6-way image classification set "sim_2" from GitHub (kanghyoukLim/CNN_simplock); label vocabulary: bebel, gear type 1, gear type 2, star, tri, wheel.

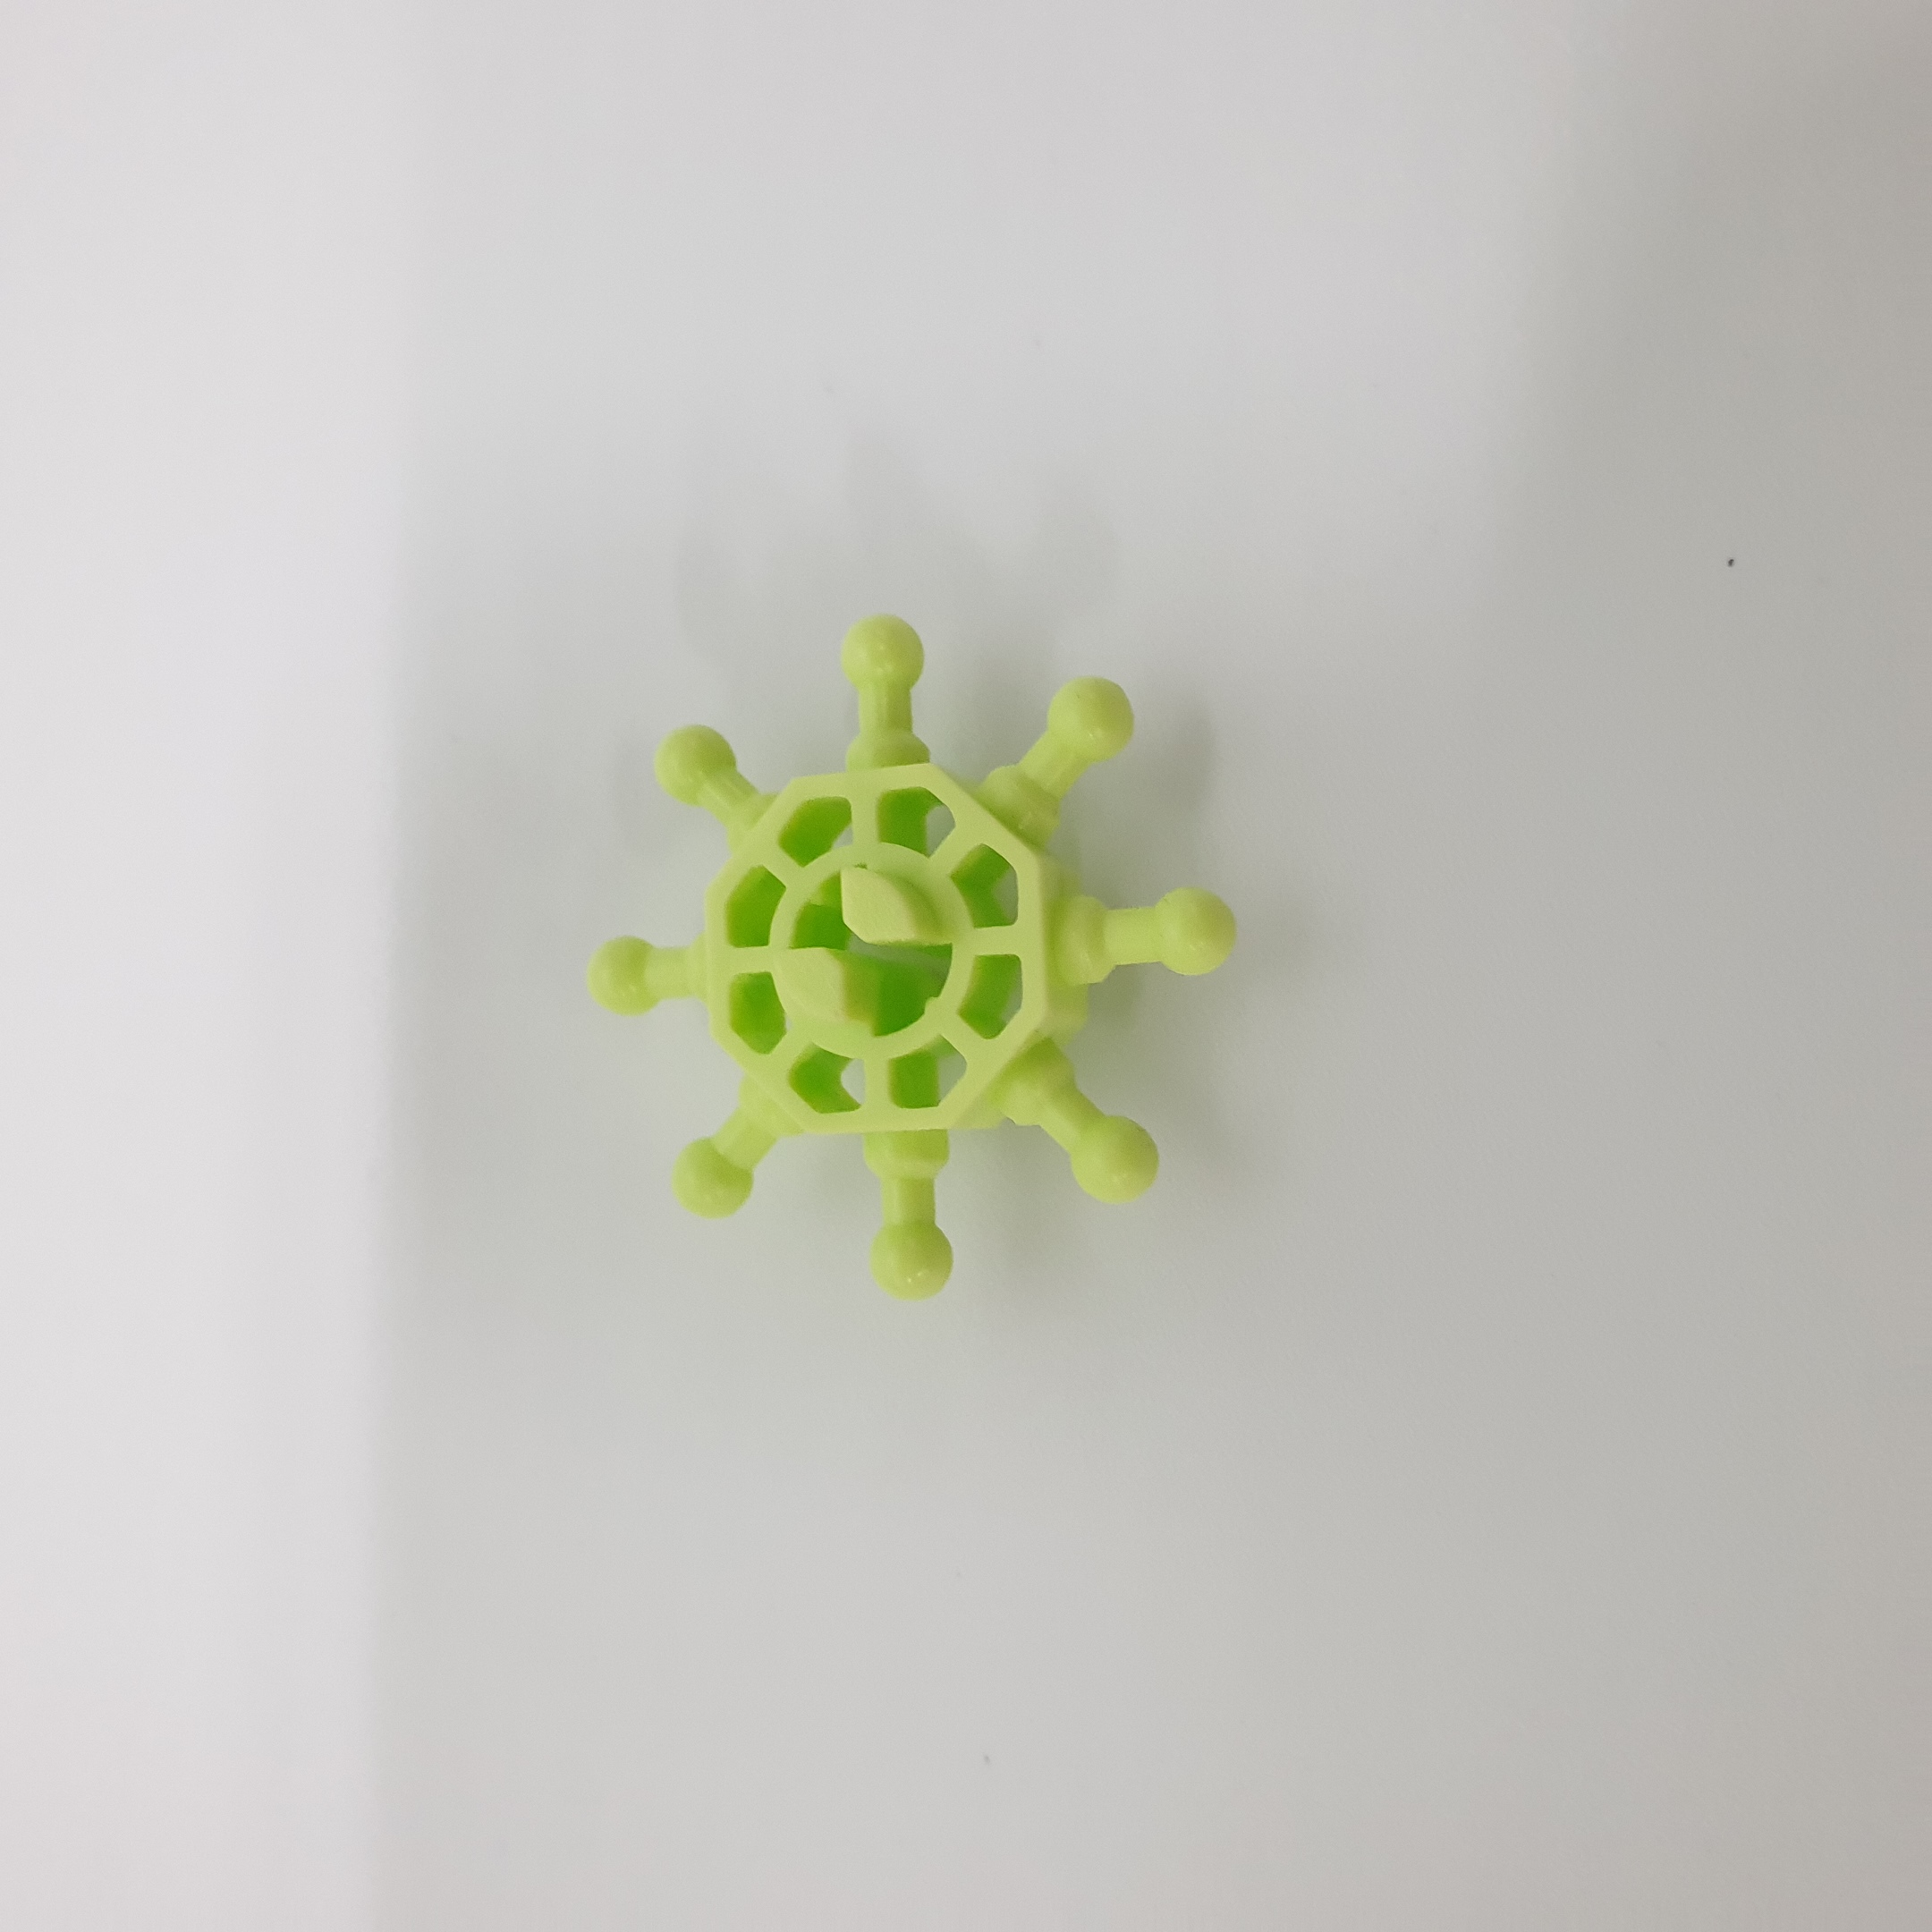
Label: star

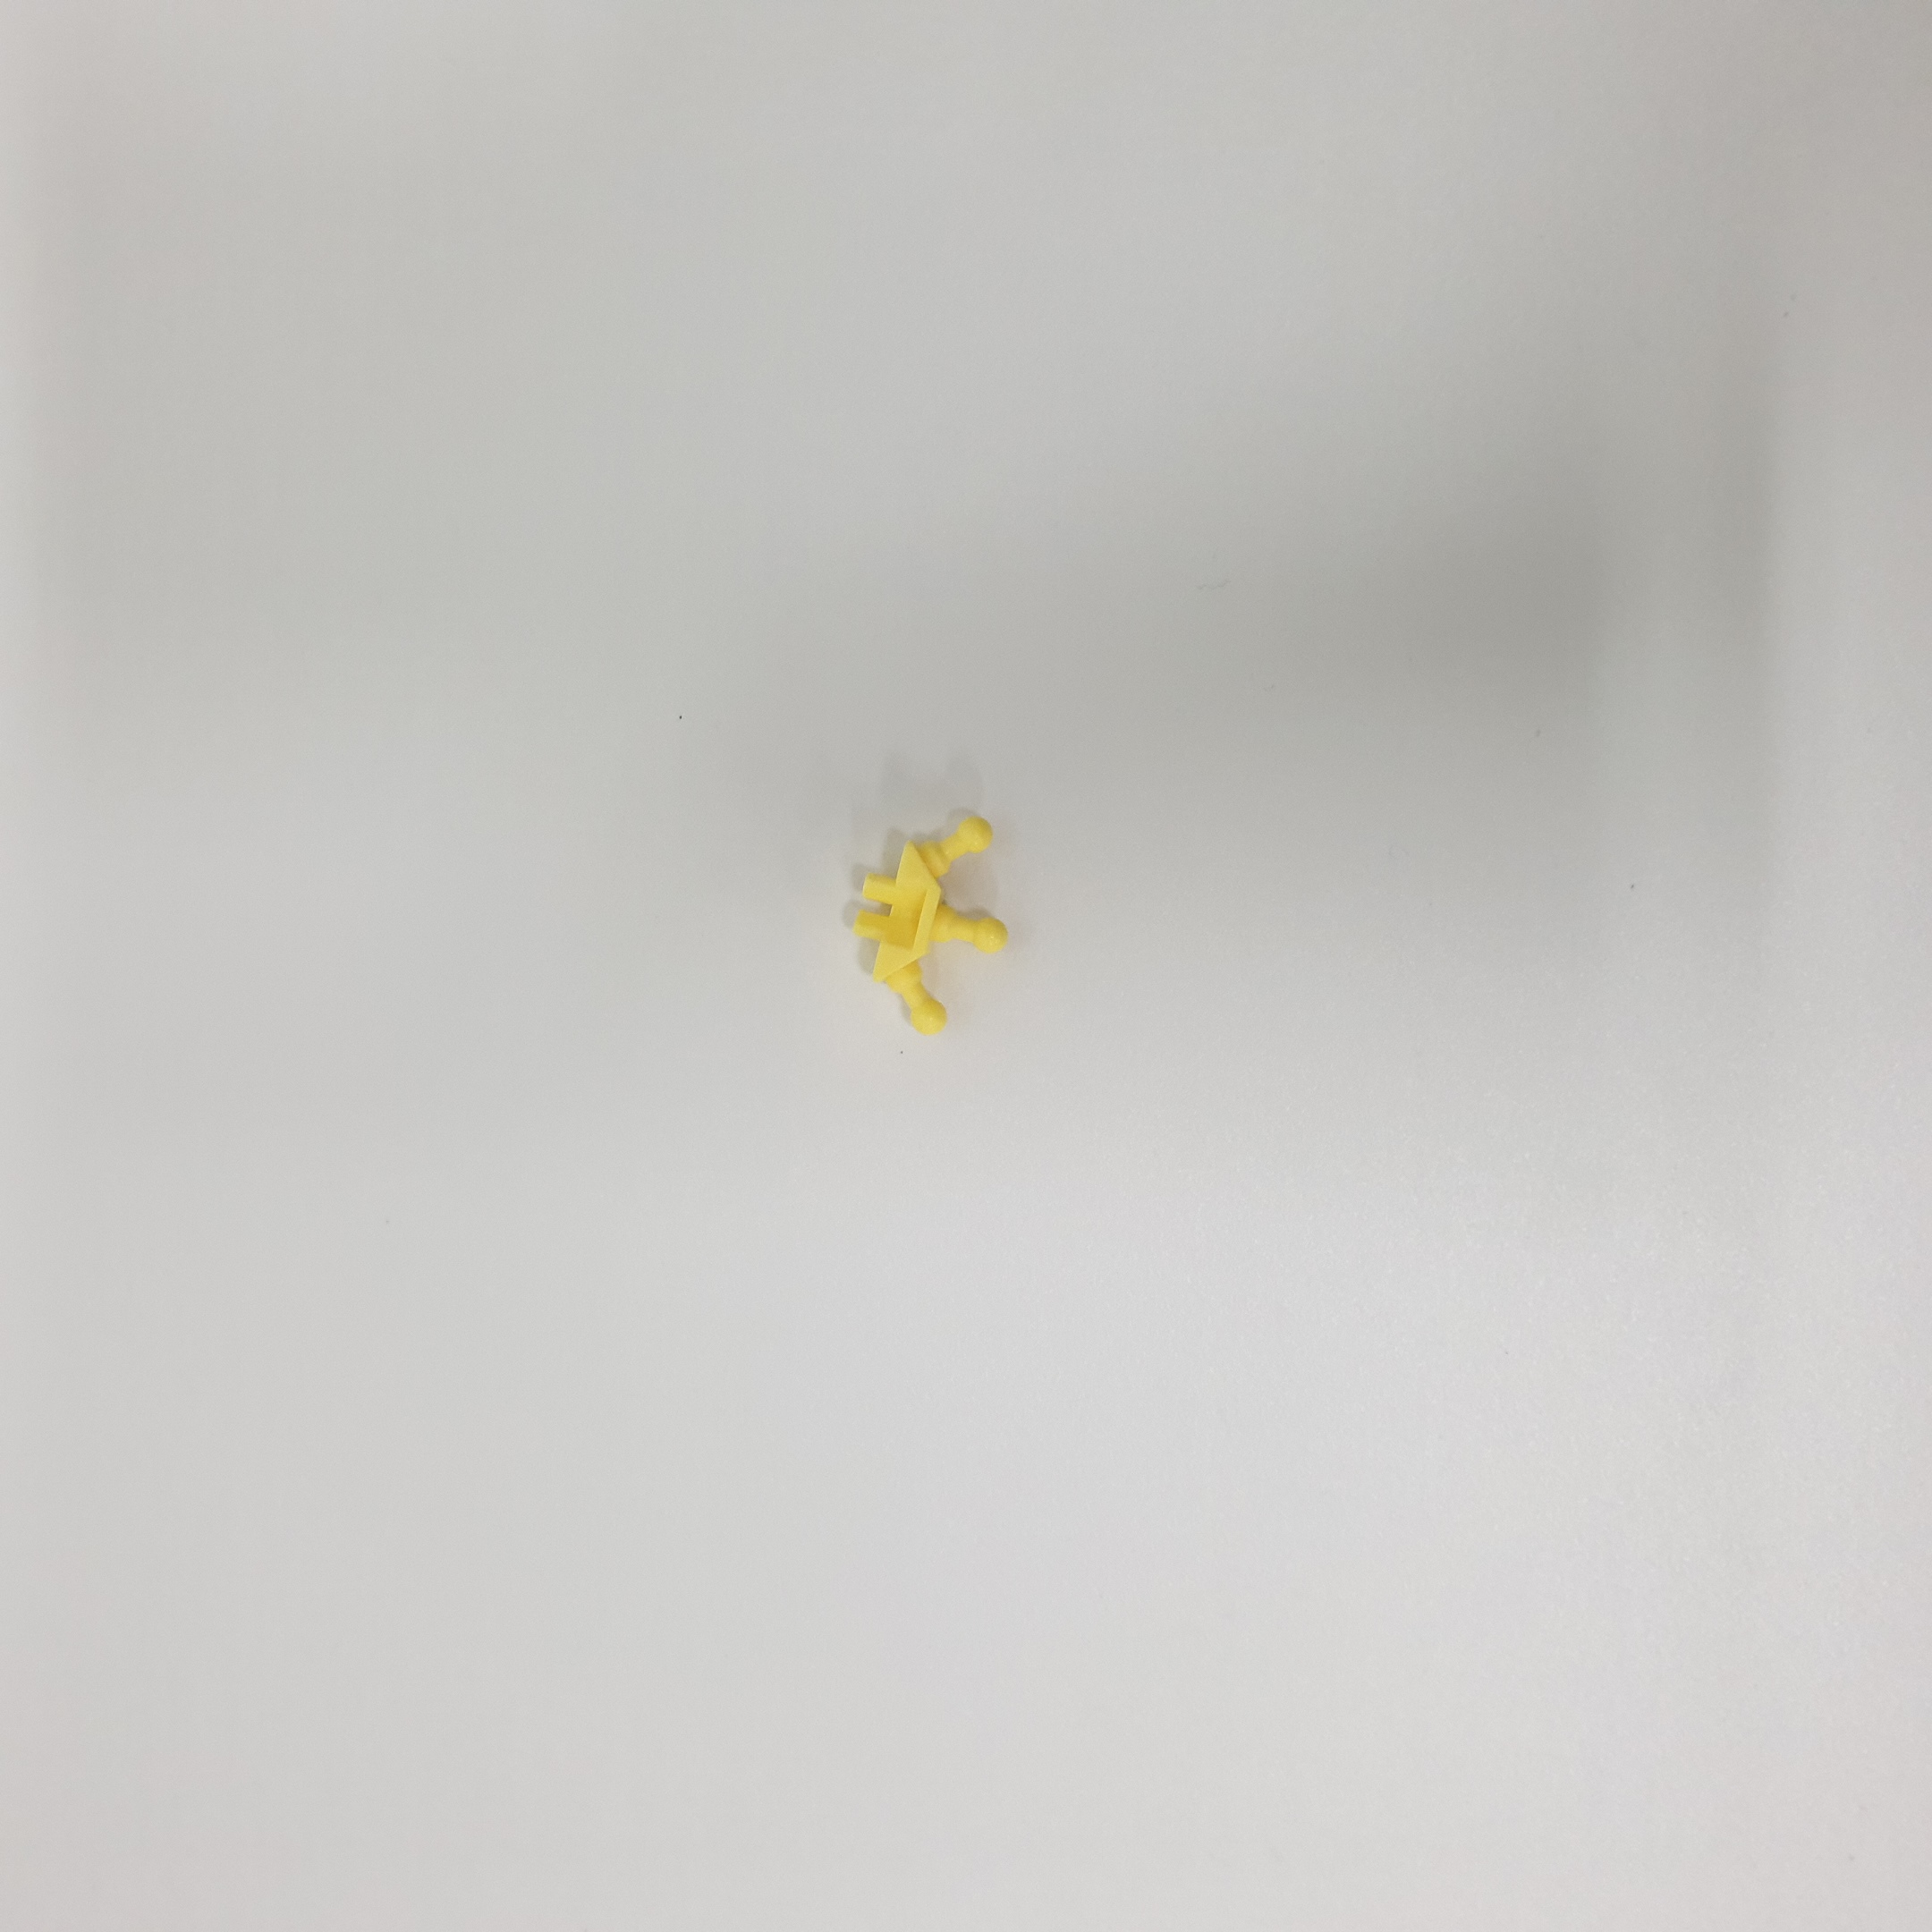
Label: tri

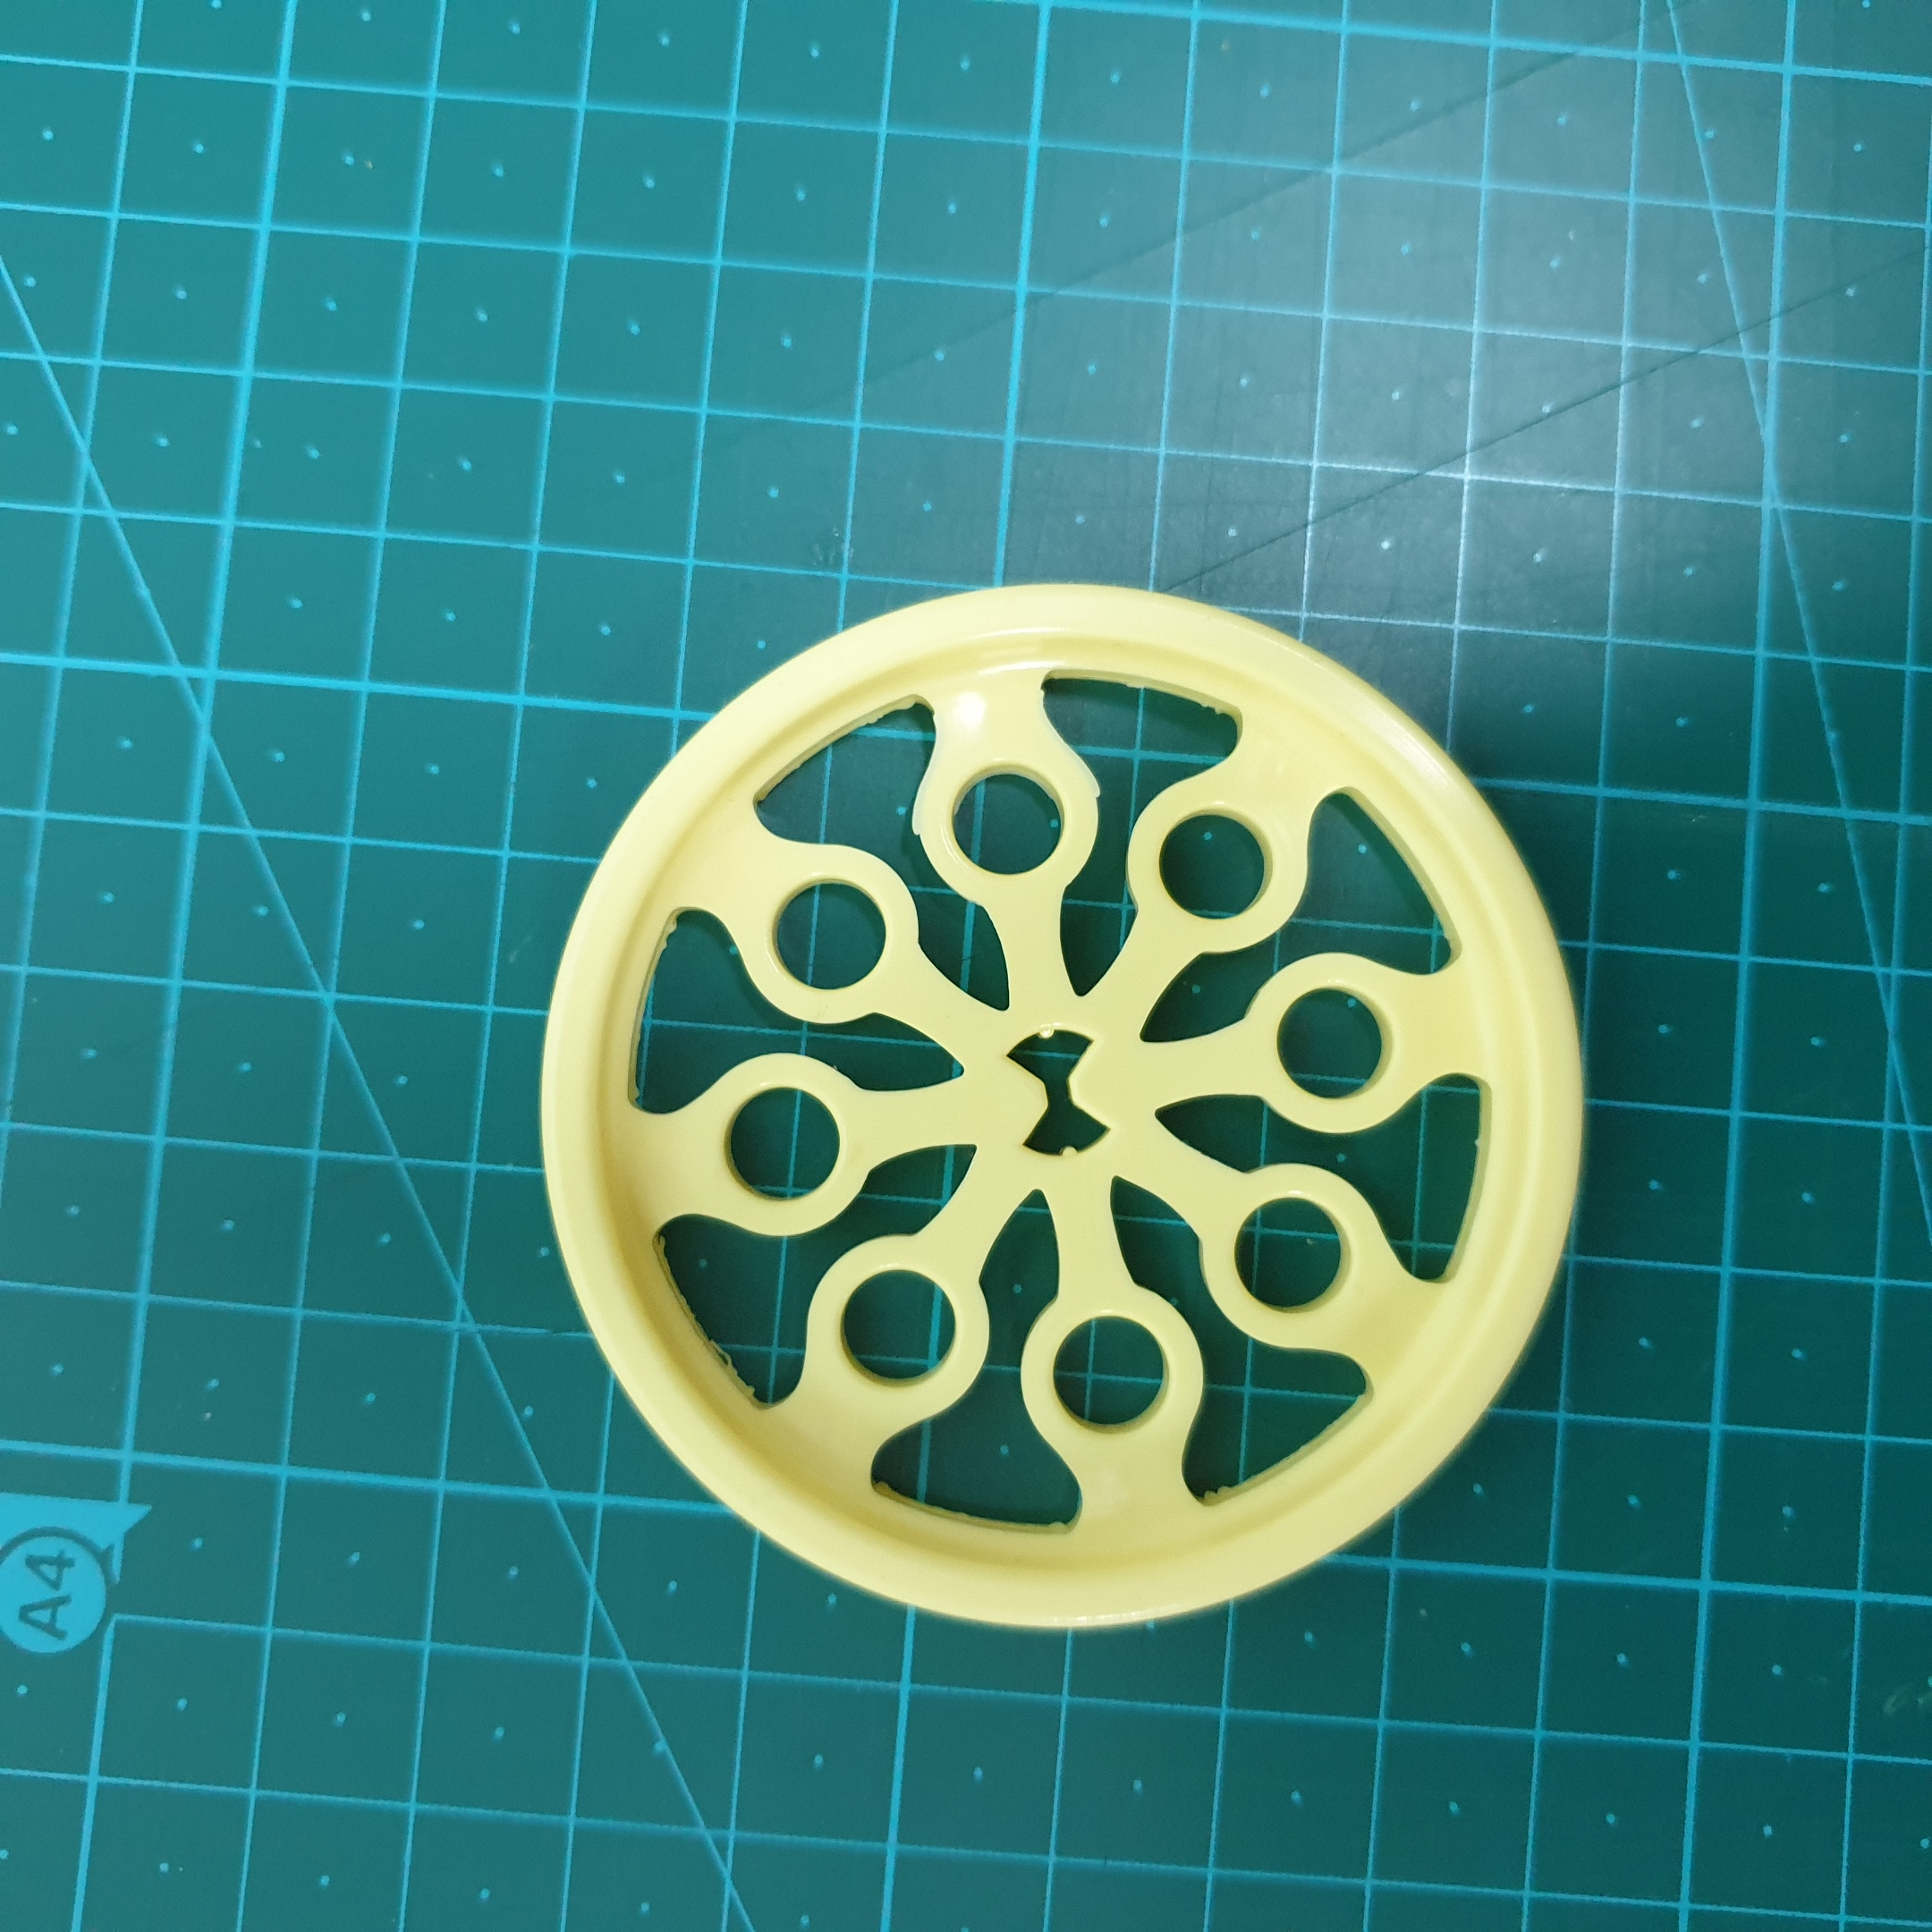
Label: wheel

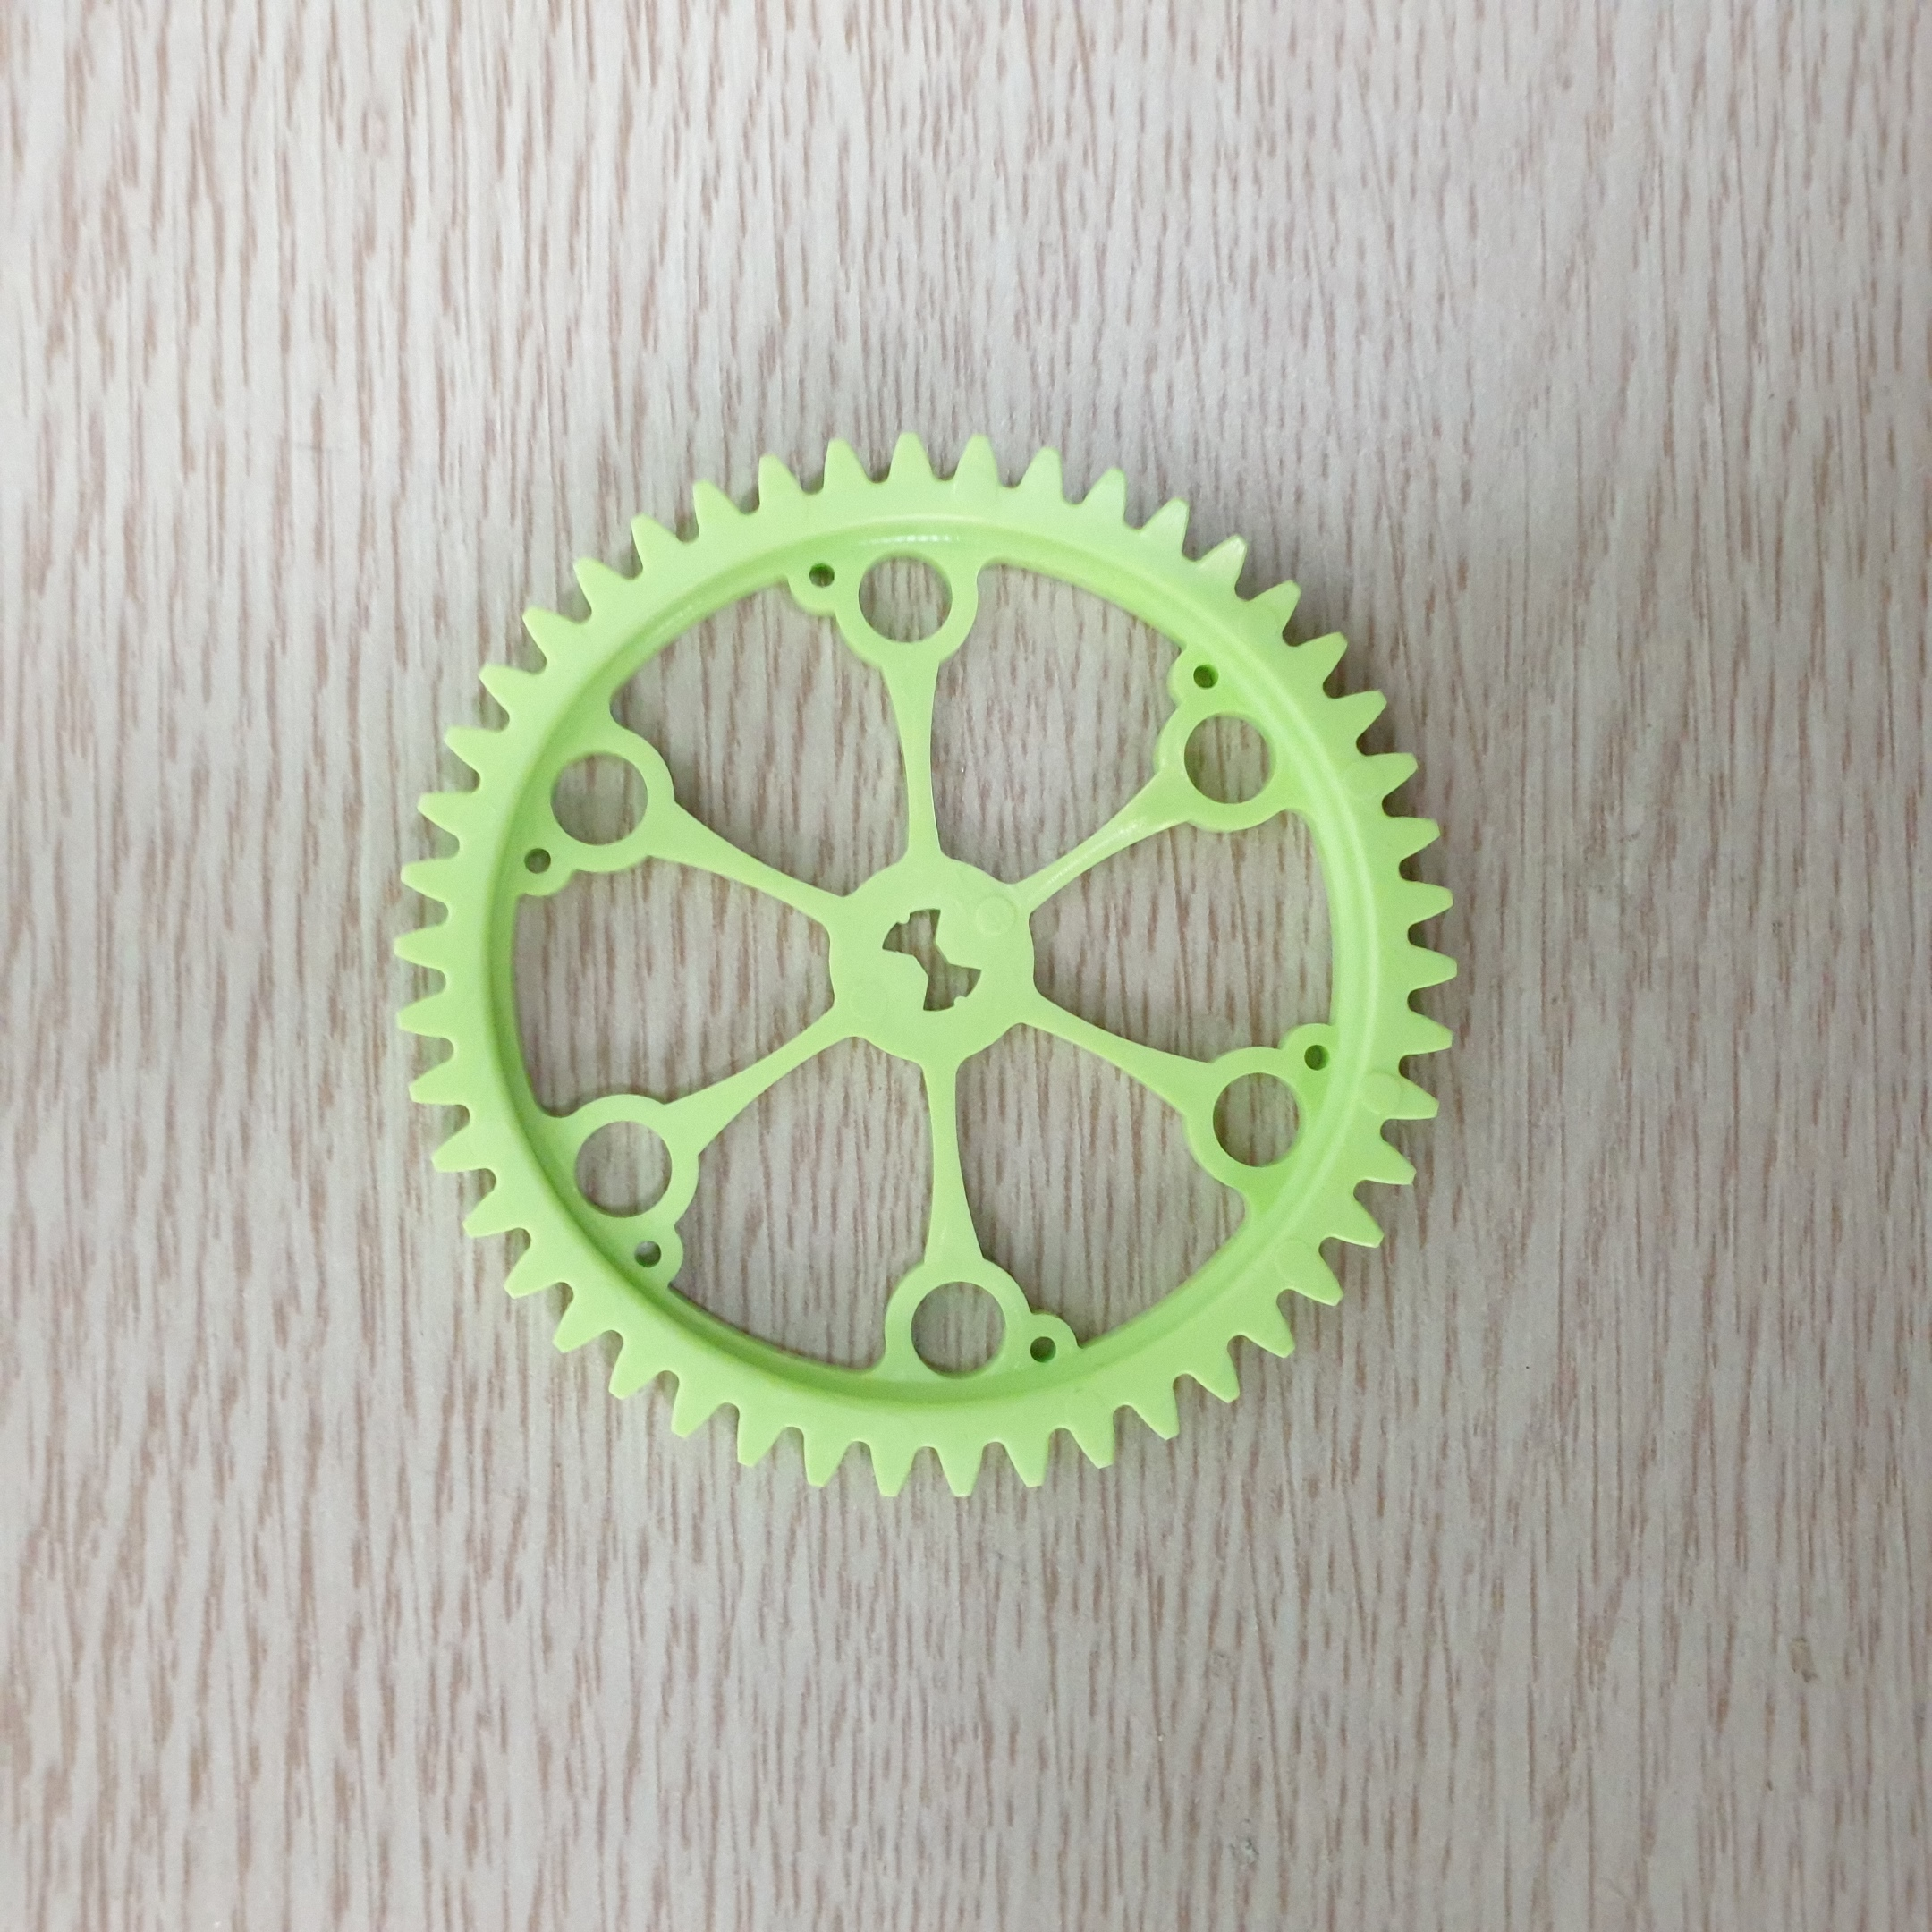
Label: gear type 2

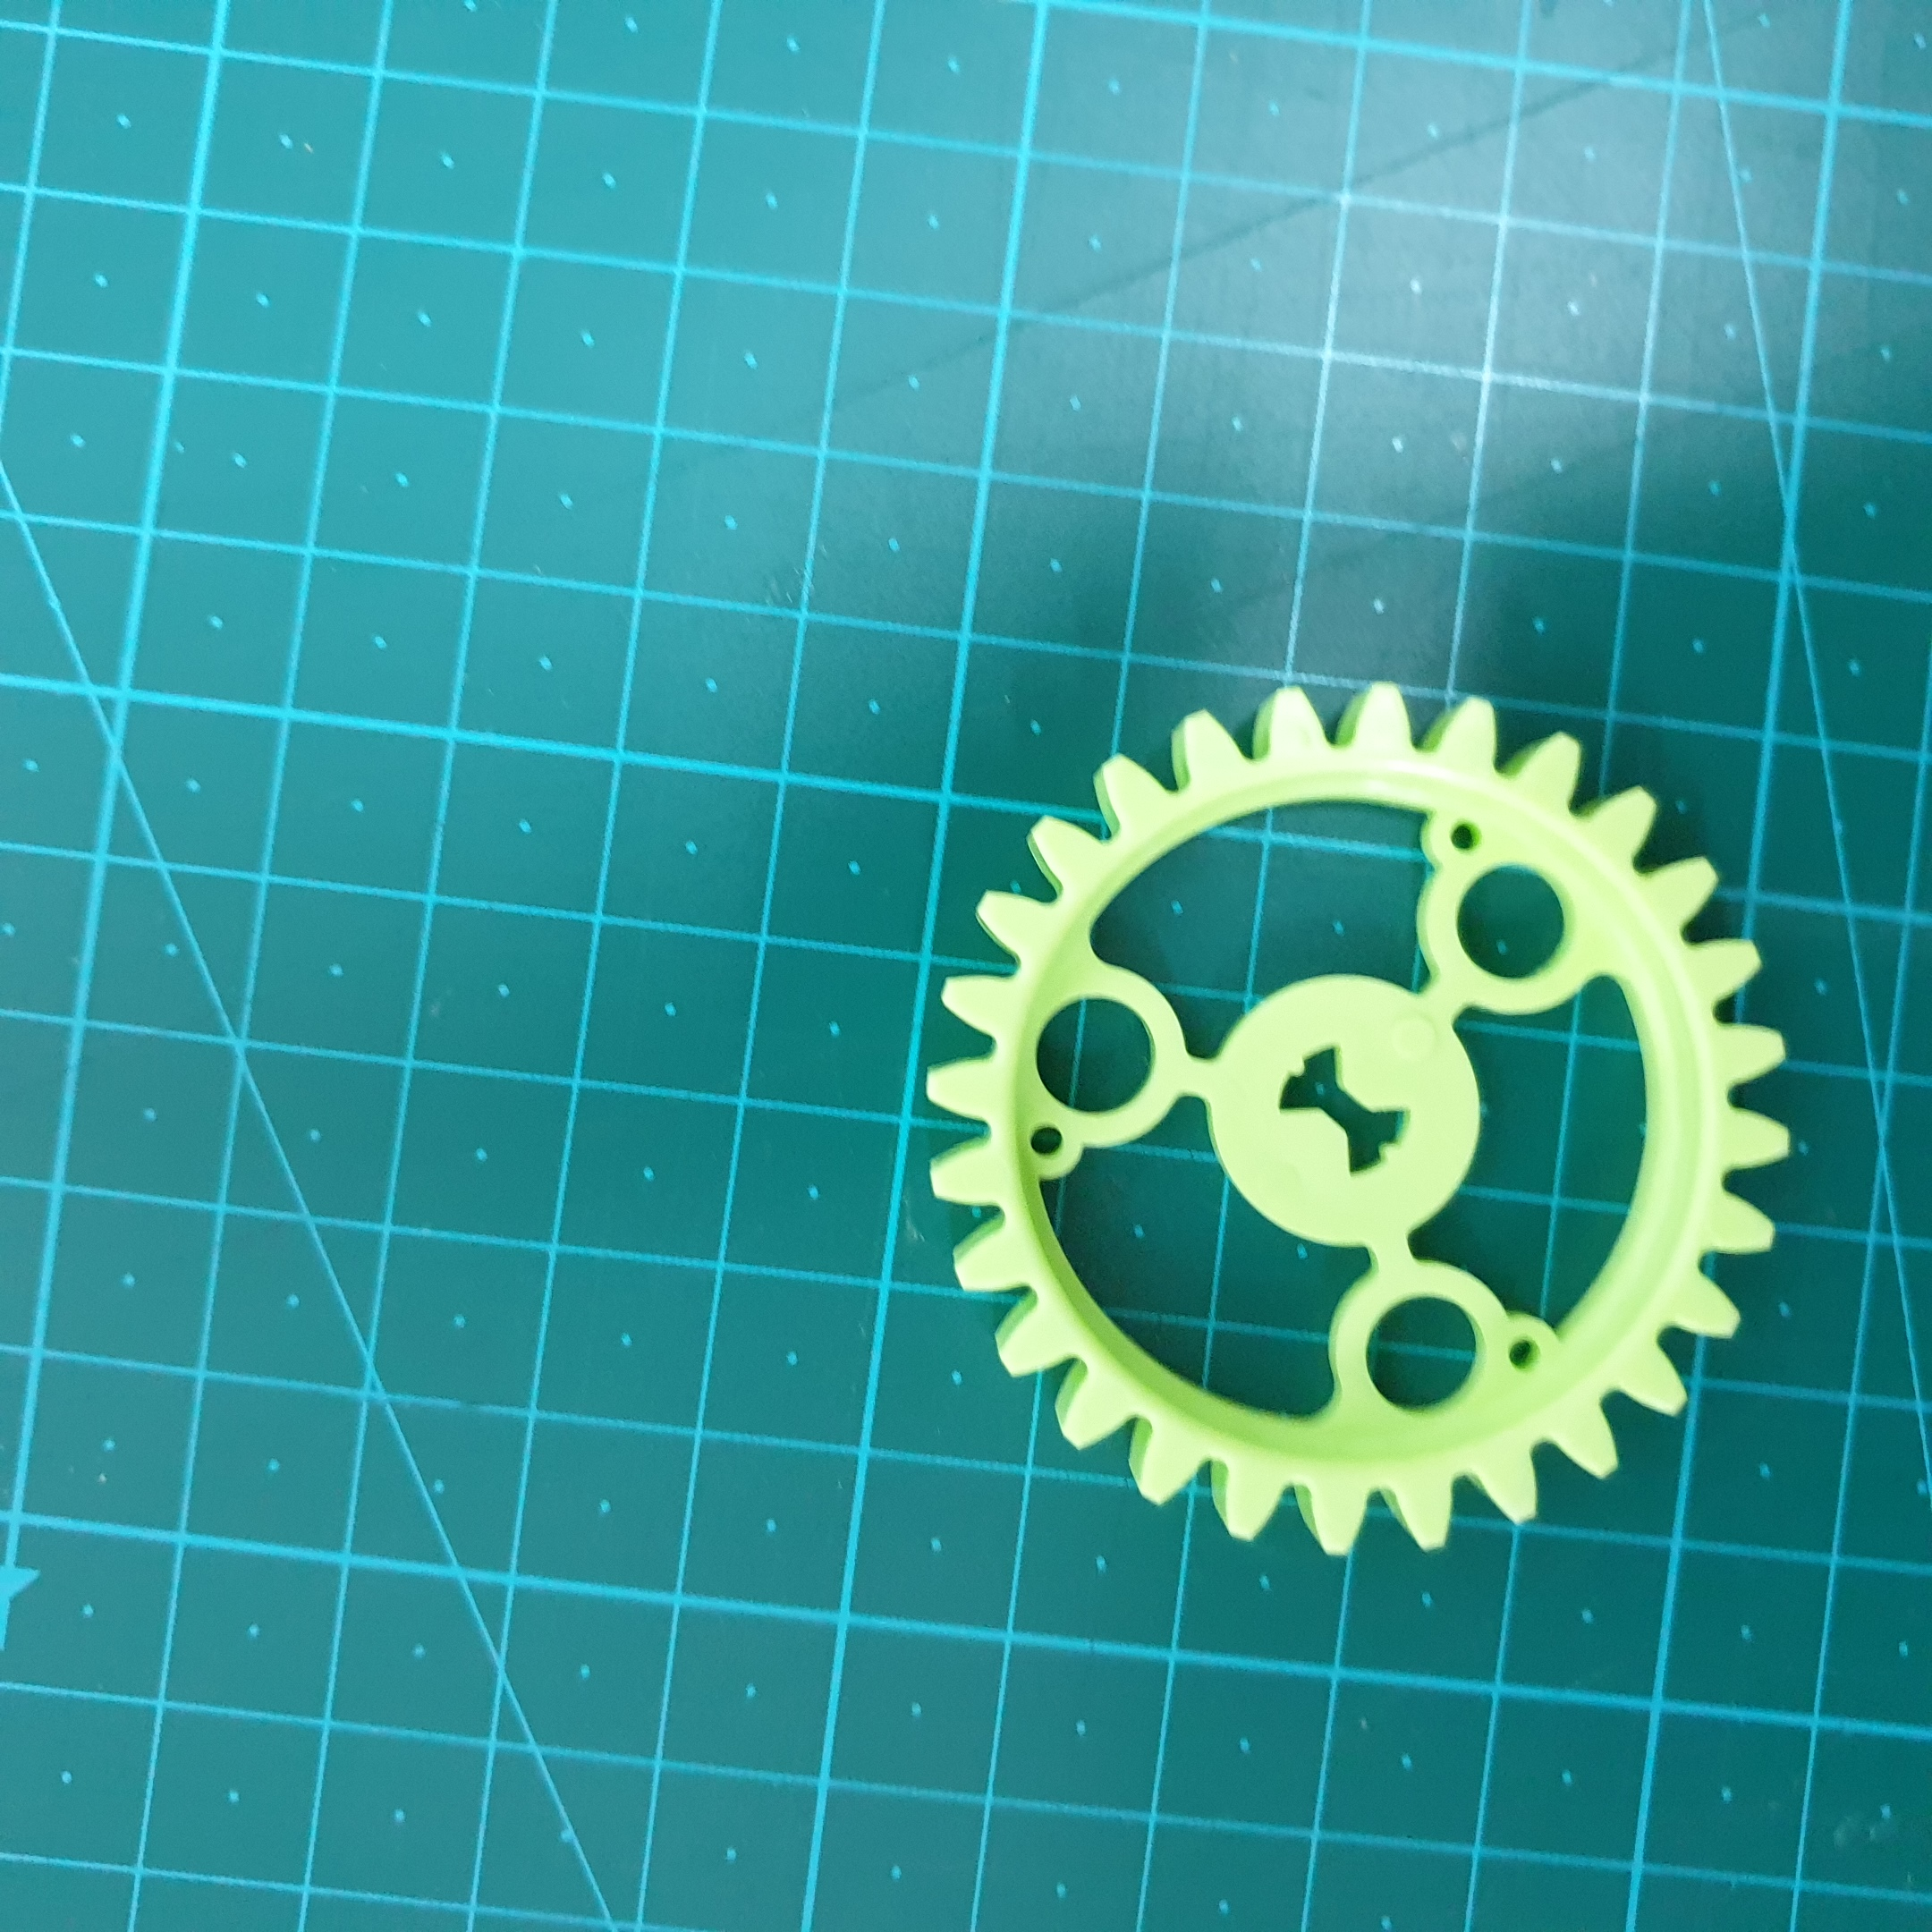
Label: gear type 1

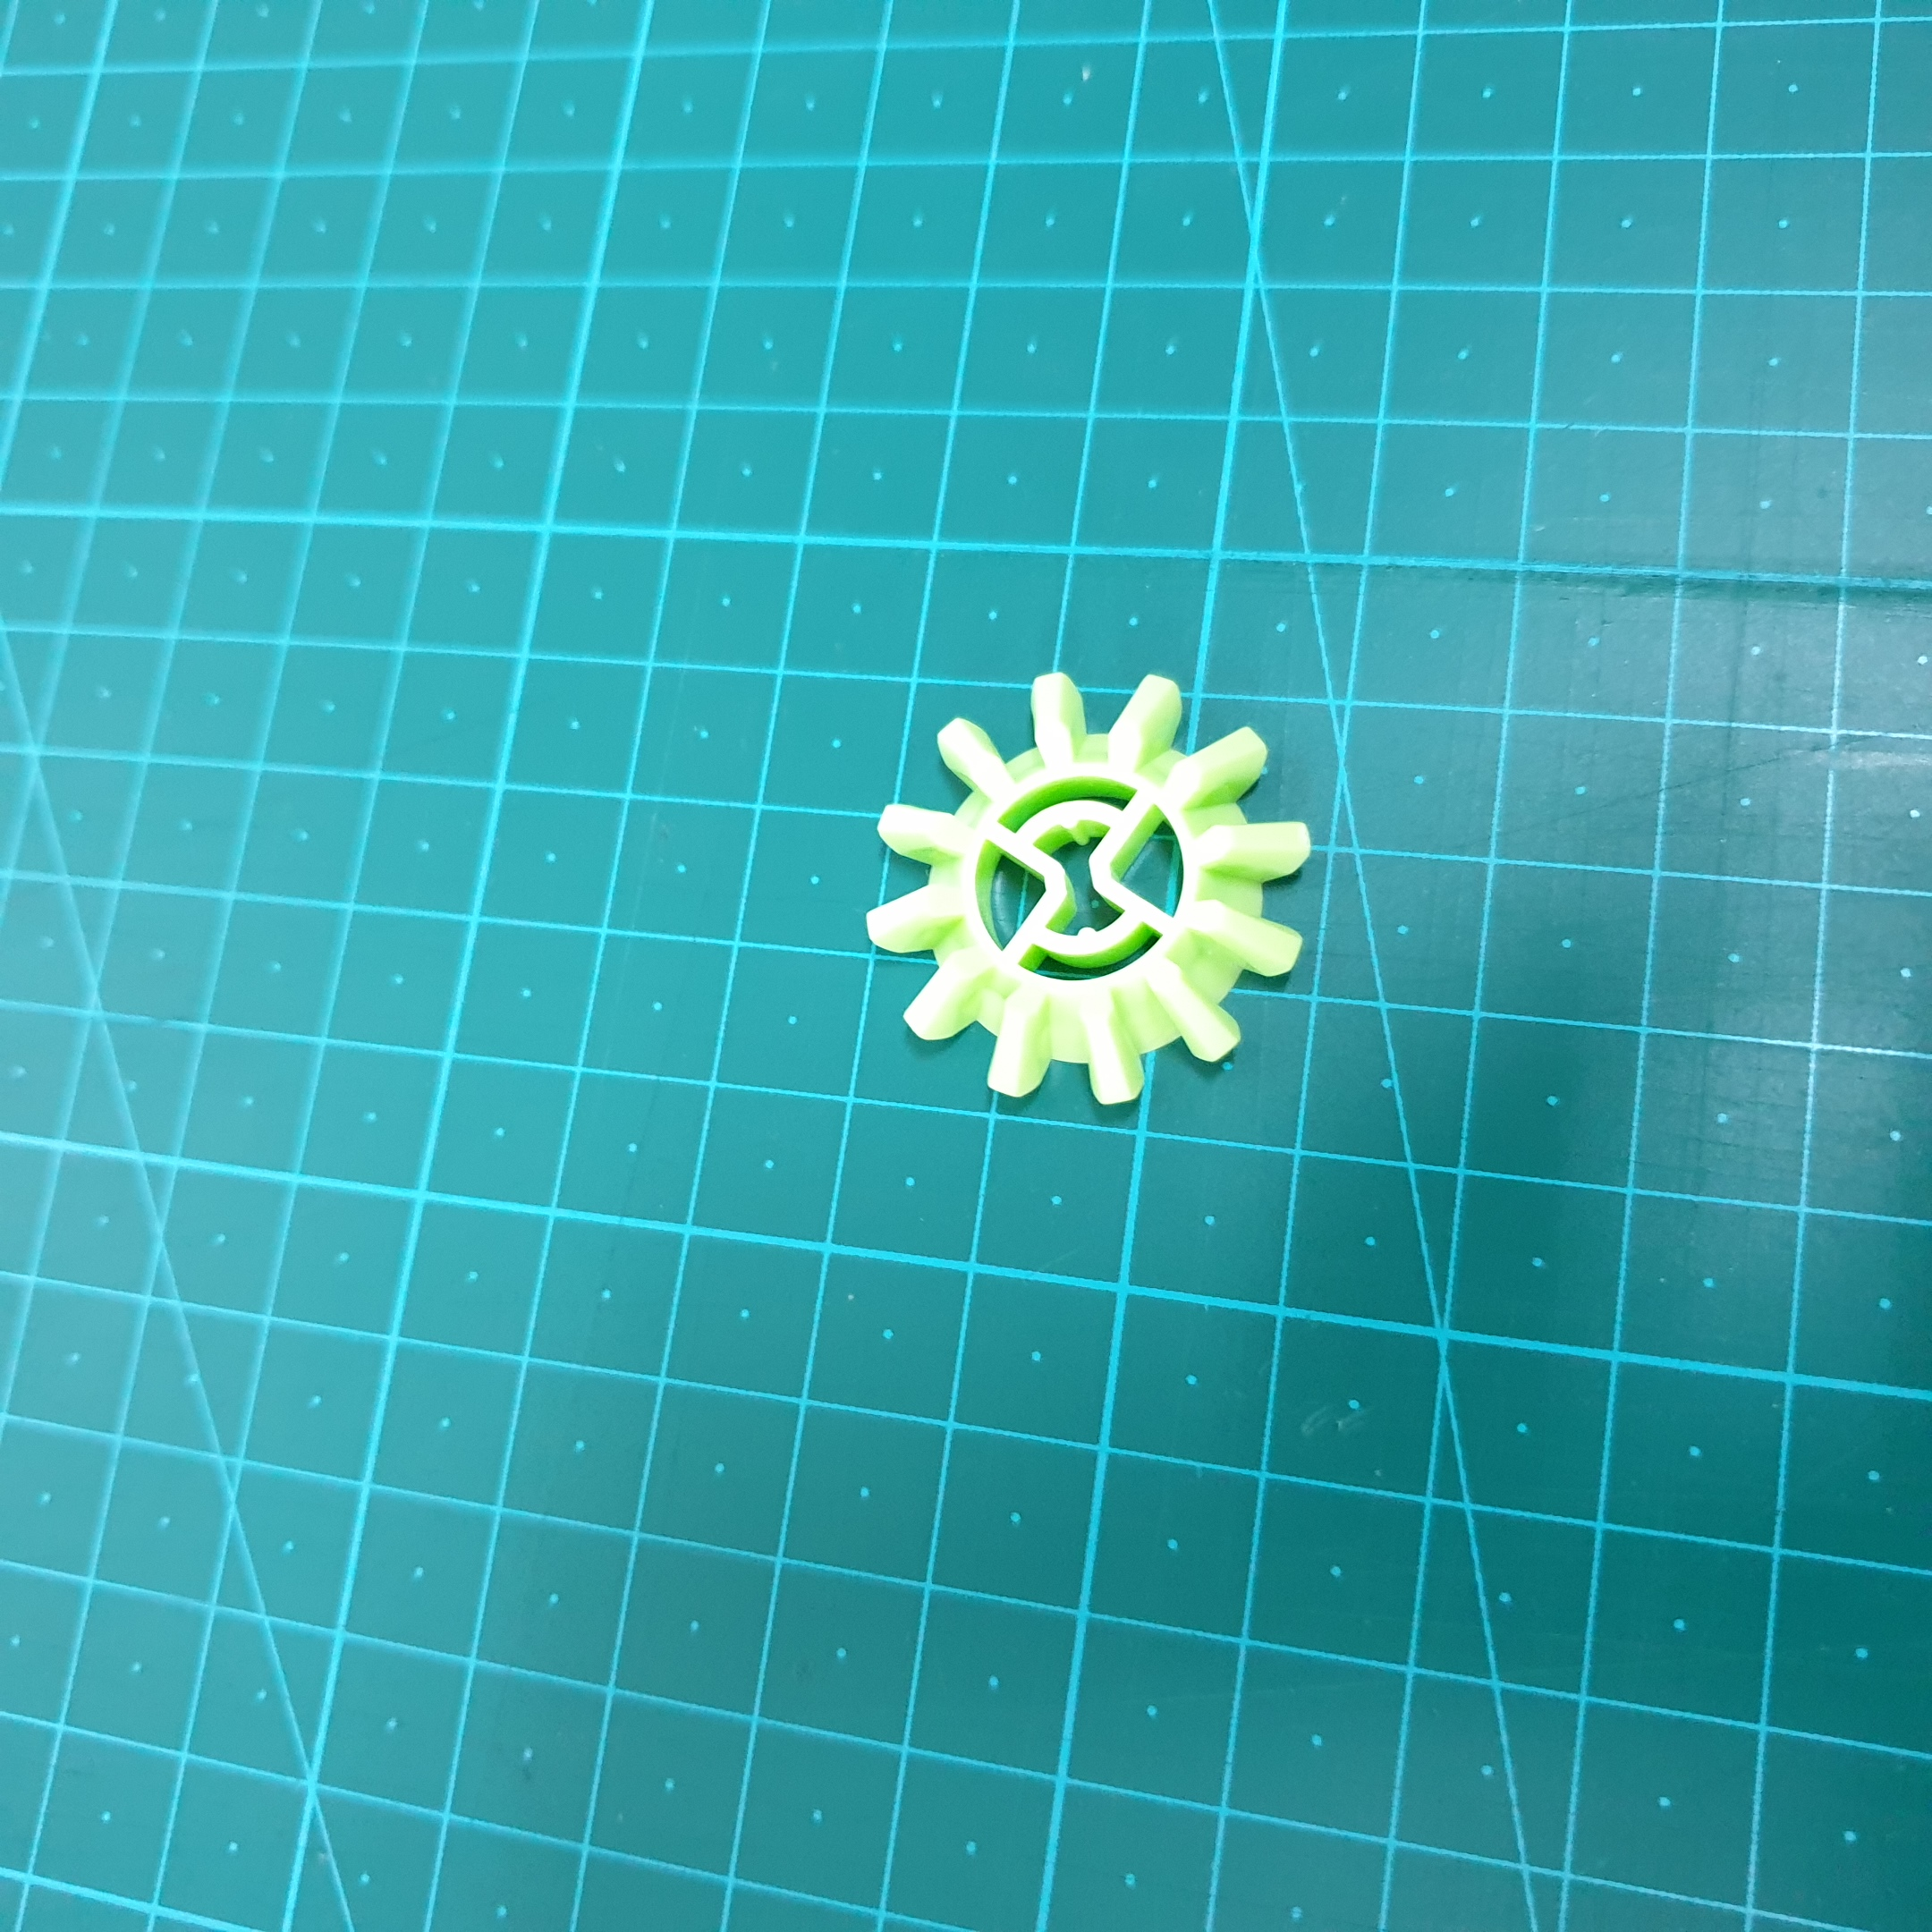
Label: bebel
